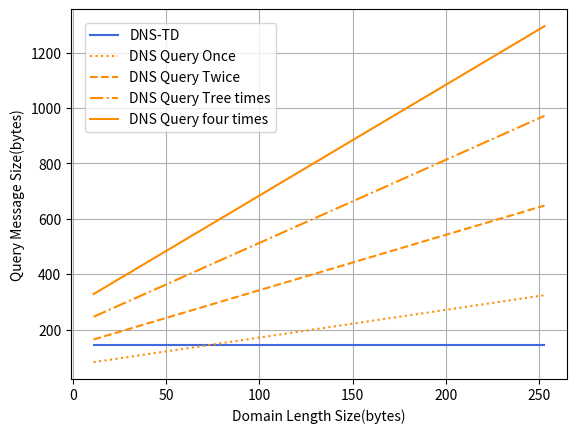

Generate this figure with matplotlib:
#!/usr/bin/env python3
#coding: utf-8

import matplotlib.pyplot as plt

#length_list
length = list(range(11, 254))
#dns-td
dns_td_size = [145 for i in range(243)]

#dns
label_num1 = list(range(82, 325))
label_num2 = [i * 2 for i in label_num1]
label_num3 = [i * 3 for i in label_num1]
label_num4 = [i * 4 for i in label_num1]
label_num5 = [i * 5 for i in label_num1]


#plt.title('Relation between domain length and query packet size')
dns_td = plt.plot(length, dns_td_size, color='royalblue', label='DNS-TD')
dns_num1 = plt.plot(length, label_num1, color='darkorange', linestyle = ":", label='DNS Query Once')
dns_num2 = plt.plot(length, label_num2, color='darkorange', linestyle = "--", label='DNS Query Twice')
dns_num3 = plt.plot(length, label_num3, color='darkorange', linestyle = "-.", label='DNS Query Tree times')
dns_num4 = plt.plot(length, label_num4, color='darkorange', linestyle = "-", label='DNS Query four times')
#dns_num5 = plt.plot(length, label_num5, color='darkorange', linestyle = "dotted", label='DNS Query five times')

plt.grid()
plt.xlabel('Domain Length Size(bytes)')
plt.ylabel('Query Message Size(bytes)')
plt.legend(bbox_to_anchor=(0, 1), loc='upper left', borderaxespad=1, fontsize=10)
plt.show()
